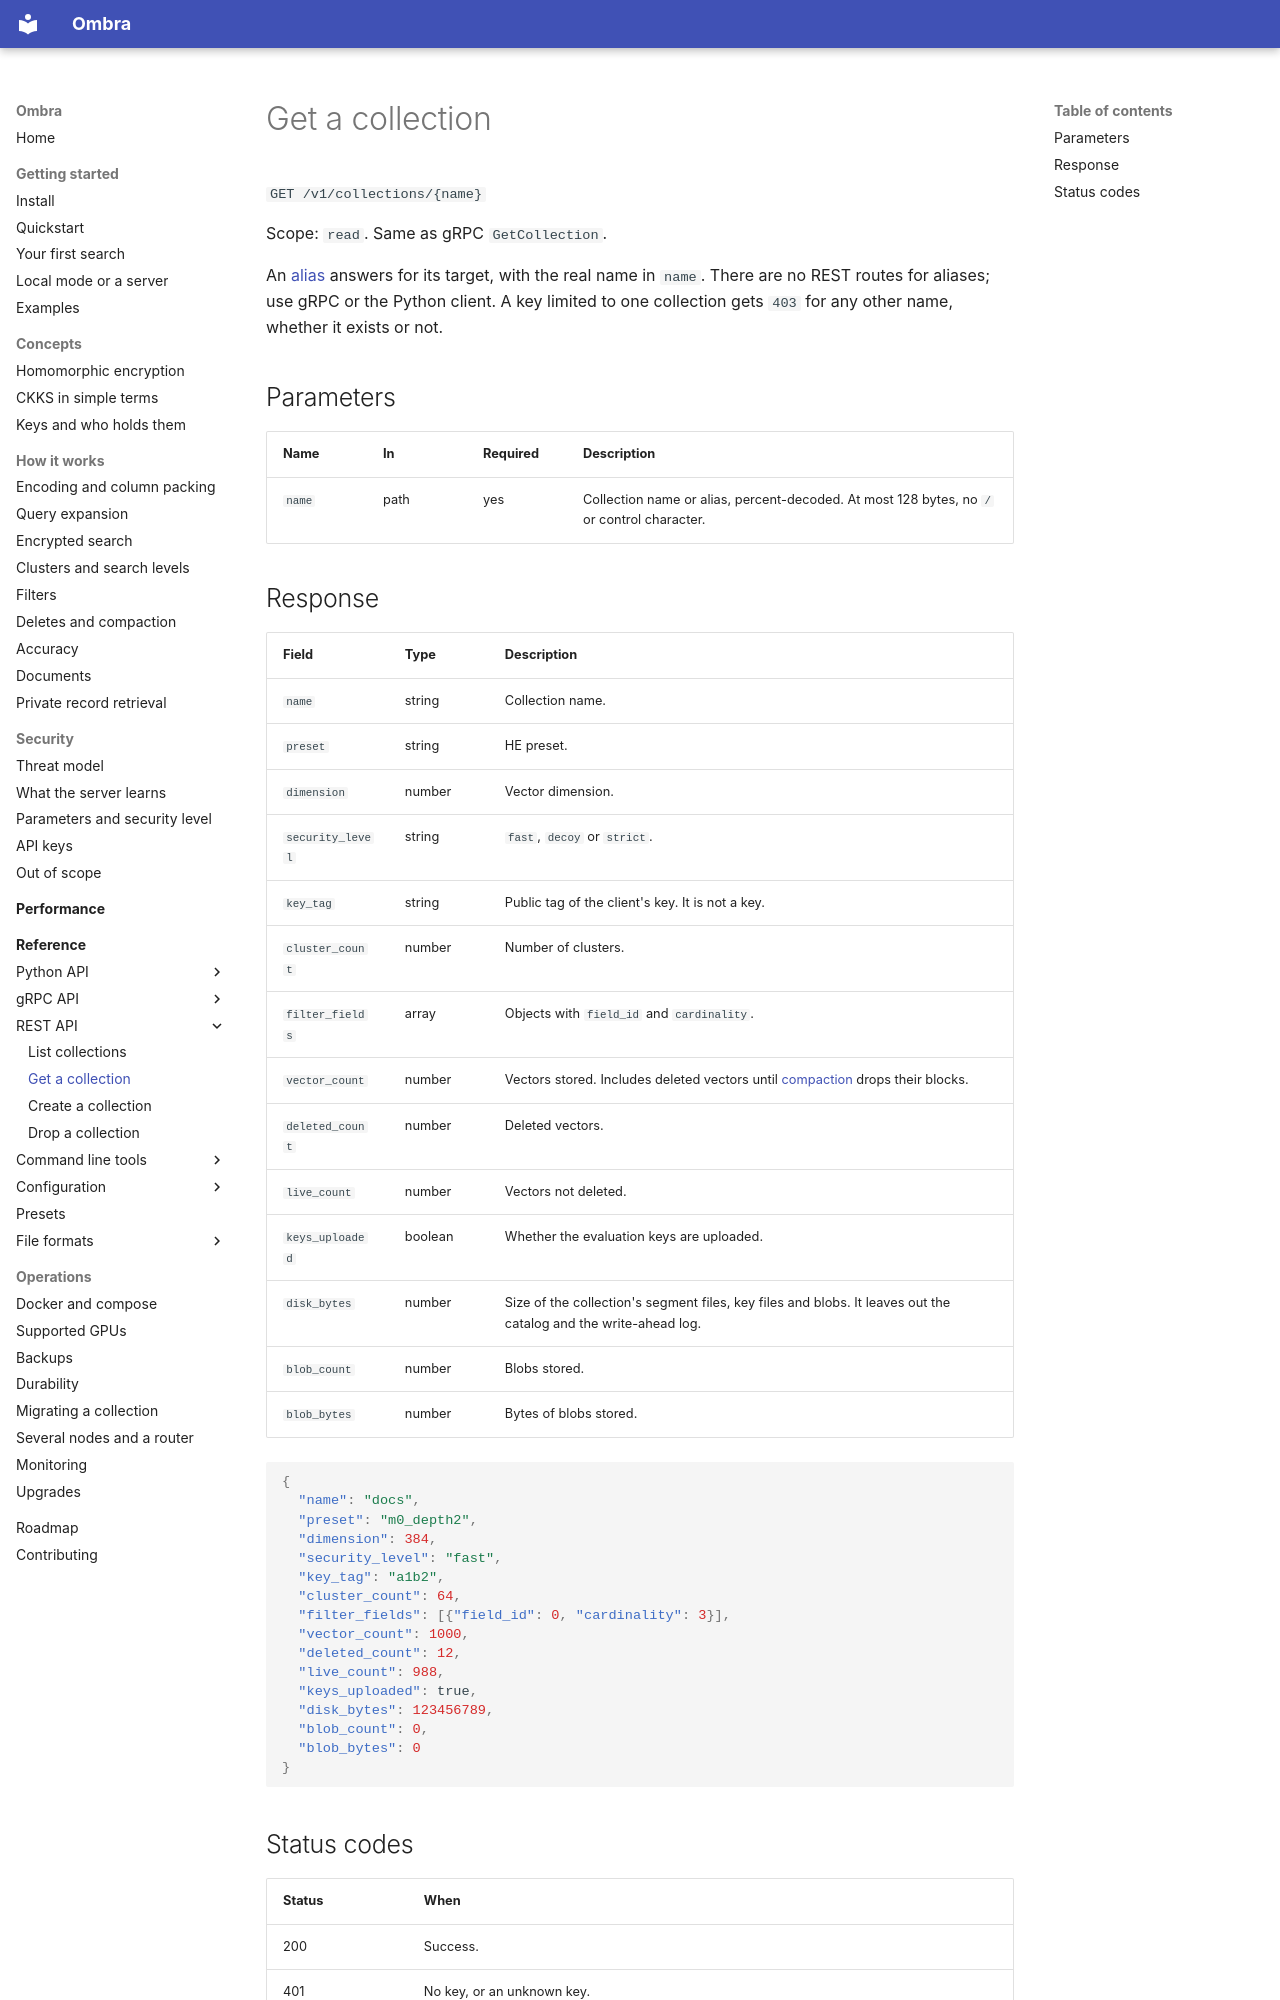

repository: erailabs/ombra · page: reference/rest/get-collection/index.html · generator: mkdocs

# Get a collection

`GET /v1/collections/{name}`

Scope: `read`. Same as gRPC `GetCollection`.

An [alias](../../operations/migration.md#aliases) answers for its target, with the real name in `name`. There are no REST routes for aliases; use gRPC or the Python client. A key limited to one collection gets `403` for any other name, whether it exists or not.

## Parameters

| Name | In | Required | Description |
| --- | --- | --- | --- |
| `name` | path | yes | Collection name or alias, percent-decoded. At most 128 bytes, no `/` or control character. |

## Response

| Field | Type | Description |
| --- | --- | --- |
| `name` | string | Collection name. |
| `preset` | string | HE preset. |
| `dimension` | number | Vector dimension. |
| `security_level` | string | `fast`, `decoy` or `strict`. |
| `key_tag` | string | Public tag of the client's key. It is not a key. |
| `cluster_count` | number | Number of clusters. |
| `filter_fields` | array | Objects with `field_id` and `cardinality`. |
| `vector_count` | number | Vectors stored. Includes deleted vectors until [compaction](../../how-it-works/deletes.md) drops their blocks. |
| `deleted_count` | number | Deleted vectors. |
| `live_count` | number | Vectors not deleted. |
| `keys_uploaded` | boolean | Whether the evaluation keys are uploaded. |
| `disk_bytes` | number | Size of the collection's segment files, key files and blobs. It leaves out the catalog and the write-ahead log. |
| `blob_count` | number | Blobs stored. |
| `blob_bytes` | number | Bytes of blobs stored. |

```json
{
  "name": "docs",
  "preset": "m0_depth2",
  "dimension": 384,
  "security_level": "fast",
  "key_tag": "a1b2",
  "cluster_count": 64,
  "filter_fields": [{"field_id": 0, "cardinality": 3}],
  "vector_count": 1000,
  "deleted_count": 12,
  "live_count": 988,
  "keys_uploaded": true,
  "disk_bytes": 123456789,
  "blob_count": 0,
  "blob_bytes": 0
}
```
